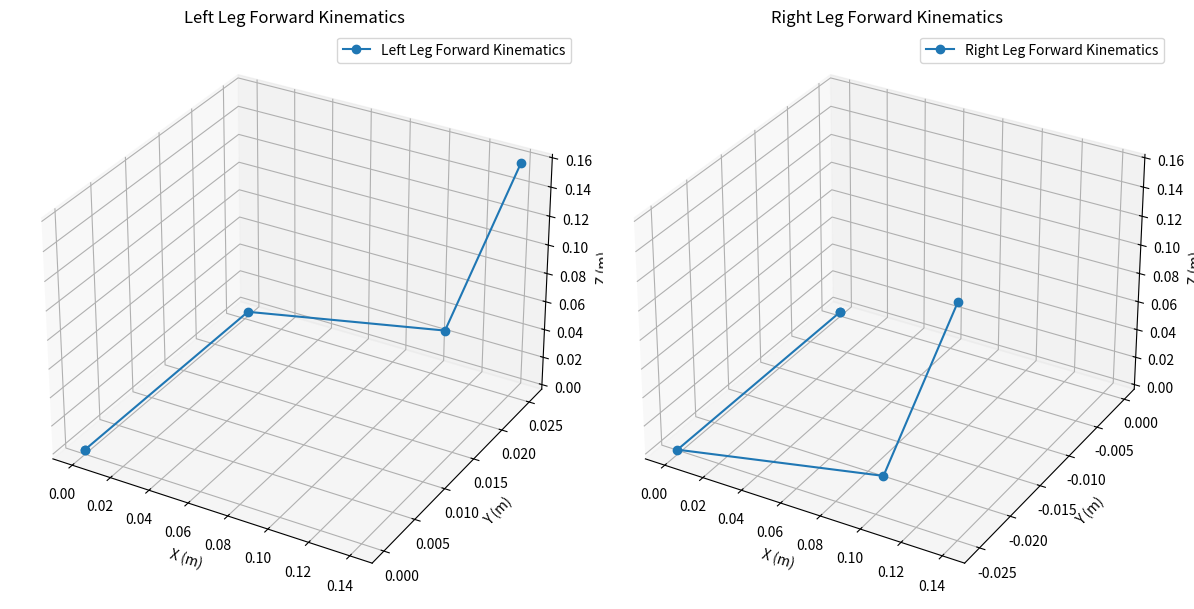

Source code (Python):
import numpy as np
import sympy
from sympy import Matrix, pi, cos, sin
import matplotlib.pyplot as plt

# Define symbolic variables
theta1, theta2, theta3, l1, l2, l3 = sympy.symbols("theta1, theta2, theta3, l1, l2, l3")

# Transformation matrix from DH parameters
def transformation_matrix_from_dh_param(dh_row):
    theta, alpha, a, d = dh_row
    return Matrix([
        [cos(theta), -sin(theta)*cos(alpha), sin(theta)*sin(alpha), a*cos(theta)],
        [sin(theta), cos(theta)*cos(alpha), -cos(theta)*sin(alpha), a*sin(theta)],
        [0, sin(alpha), cos(alpha), d],
        [0, 0, 0, 1]
    ])

# Define DH tables for both legs
left_leg_dh_table = Matrix([
    [theta1, -pi/2, 0, 0],
    [0, 0, 0, l1],
    [theta2 + pi/4, 0, l2, 0],
    [theta3 - pi/2, 0, l3, 0]
])

right_leg_dh_table = Matrix([
    [theta1, pi/2, 0, 0],
    [0, 0, 0, l1],
    [theta2 - pi/4, 0, l2, 0],
    [theta3 + pi/2, 0, l3, 0]
])

# Calculate transformation matrices
def calculate_transformation_matrix(dh_table):
    return [transformation_matrix_from_dh_param(dh_table[i, :]) for i in range(dh_table.rows)]

def forward_kinematics(transformation_matrix):
    matrix = Matrix.eye(4)
    fk_steps = []  # Store intermediate transformations
    for transform in transformation_matrix:
        matrix = matrix * transform
        fk_steps.append(matrix)
    return matrix, fk_steps

# Generate FK for each leg
fk_left, fk_left_steps = forward_kinematics(calculate_transformation_matrix(left_leg_dh_table))
fk_right, fk_right_steps = forward_kinematics(calculate_transformation_matrix(right_leg_dh_table))

# Define joint configurations and validate FK
configurations = [
    {"leg": "Left", "theta1": 0, "theta2": -pi/4, "theta3": pi/2, "l1": 0.0255, "l2": 0.10921, "l3": 0.13528},
    {"leg": "Left", "theta1": 0, "theta2": -pi/6, "theta3": pi/3, "l1": 0.0255, "l2": 0.10921, "l3": 0.13528},
    {"leg": "Right", "theta1": 0, "theta2": pi/4, "theta3": -pi/2, "l1": 0.0255, "l2": 0.10921, "l3": 0.13528},
    {"leg": "Right", "theta1": 0, "theta2": pi/6, "theta3": -pi/3, "l1": 0.0255, "l2": 0.10921, "l3": 0.13528},
]

for config in configurations:
    leg = config["leg"]
    theta1_val, theta2_val, theta3_val = config["theta1"], config["theta2"], config["theta3"]
    l1_val, l2_val, l3_val = config["l1"], config["l2"], config["l3"]
   
    fk_matrix = fk_left if leg == "Left" else fk_right
    fk_result = fk_matrix.subs({
        theta1: theta1_val,
        theta2: theta2_val,
        theta3: theta3_val,
        l1: l1_val,
        l2: l2_val,
        l3: l3_val
    }).evalf()
   
    print(f"{leg} Leg Configuration: theta1={theta1_val}, theta2={theta2_val}, theta3={theta3_val}")
    print("Transformation Matrix:")
    sympy.pprint(fk_result)
    print("-" * 50)

import numpy as np
import sympy
from sympy import Matrix, cos, sin, pi
import matplotlib.pyplot as plt

# DH Parameters
def transformation_matrix_from_dh_param(dh_row):
    theta, alpha, a, d = dh_row
    return Matrix([
        [cos(theta), -sin(theta)*cos(alpha),  sin(theta)*sin(alpha), a*cos(theta)],
        [sin(theta),  cos(theta)*cos(alpha), -cos(theta)*sin(alpha), a*sin(theta)],
        [0,           sin(alpha),             cos(alpha),            d],
        [0,           0,                      0,                     1]
    ])

def calculate_transformation_matrix(dh_table):
    return [transformation_matrix_from_dh_param(dh_table[i:i+4]) for i in range(0, dh_table.rows * 4, 4)]

def forward_kinematics(dh_table):
    matrices = calculate_transformation_matrix(dh_table)
    T = Matrix.eye(4)  # Identity matrix
    joint_positions = [T[:3, 3]]  # Start at the base origin
    for transform in matrices:
        T = T * transform
        joint_positions.append(T[:3, 3])  # Extract position
    return joint_positions

# Left Leg DH Table
left_leg_dh_table = Matrix([
    [0,        -pi/2, 0,     0],
    [0,         0,    0,  0.0255],
    [-pi/3+pi/4, 0, 0.10921, 0],
    [pi/6-pi/2,  0, 0.13528, 0]
])

# Right Leg DH Table
right_leg_dh_table = Matrix([
    [0,         pi/2, 0,     0],
    [0,         0,    0,  0.0255],
    [pi/3-pi/4,  0, 0.10921, 0],
    [-pi/6+pi/2, 0, 0.13528, 0]
])

# Visualize Forward Kinematics
def plot_kinematics(joint_positions, title, ax):
    x, y, z = zip(*[(float(pos[0]), float(pos[1]), float(pos[2])) for pos in joint_positions])
    ax.plot(x, y, z, marker='o', label=title)
    ax.set_xlabel("X (m)")
    ax.set_ylabel("Y (m)")
    ax.set_zlabel("Z (m)")
    ax.legend()
    ax.set_title(title)

fig = plt.figure(figsize=(12, 6))

# Left Leg
ax1 = fig.add_subplot(121, projection='3d')
left_leg_positions = forward_kinematics(left_leg_dh_table)
plot_kinematics(left_leg_positions, "Left Leg Forward Kinematics", ax1)

# Right Leg
ax2 = fig.add_subplot(122, projection='3d')
right_leg_positions = forward_kinematics(right_leg_dh_table)
plot_kinematics(right_leg_positions, "Right Leg Forward Kinematics", ax2)

plt.tight_layout()
plt.show()
